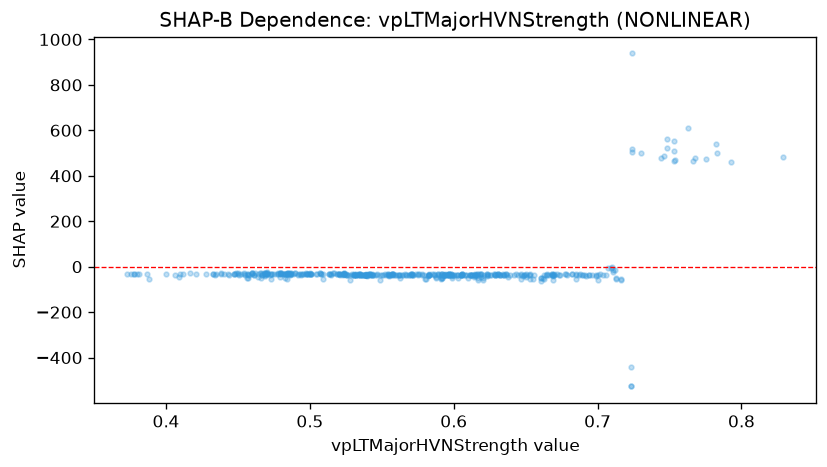

The file beside this chart, header and first rows:
feature_value, shap_value
0.603, -50.06
0.615, -39.24
0.634, -37.05
0.689, -37.95
0.723, -442
0.748, 560.6
0.748, 521.7
0.763, 610.7
0.661, -50.6
0.669, -36.55
0.669, -60.77
0.669, -40.8
0.692, -42.39
0.685, -36.52
0.699, -39.81
0.674, -37.17
0.7, -37.17
0.724, 506
0.711, -24.68
0.724, 519.1
0.711, -15.13
0.712, -14.73
0.753, 465.3
0.768, 477.4
0.782, 538.2
0.724, 938.3
0.829, 482.3
0.682, -31.16
0.524, -32.17
0.587, -35.32
0.702, -31.57
0.704, -36.69
0.687, -34.77
0.691, -35.04
0.696, -34.95
0.723, -526.6
0.723, -523.6
0.746, 487.4
0.783, 499.6
0.754, 471.5
0.753, 510.9
0.753, 554.5
0.716, -59.97
0.679, -36.68
0.744, 479.4
0.578, -33.15
0.594, -31.34
0.6, -34.4
0.668, -36.12
0.649, -34.83
0.653, -55.57
0.653, -36.32
0.647, -37.14
0.775, 472.2
0.583, -35.21
0.58, -56
0.553, -35.67
0.523, -36.83
0.562, -38.39
0.562, -36.67
... 430 more rows
